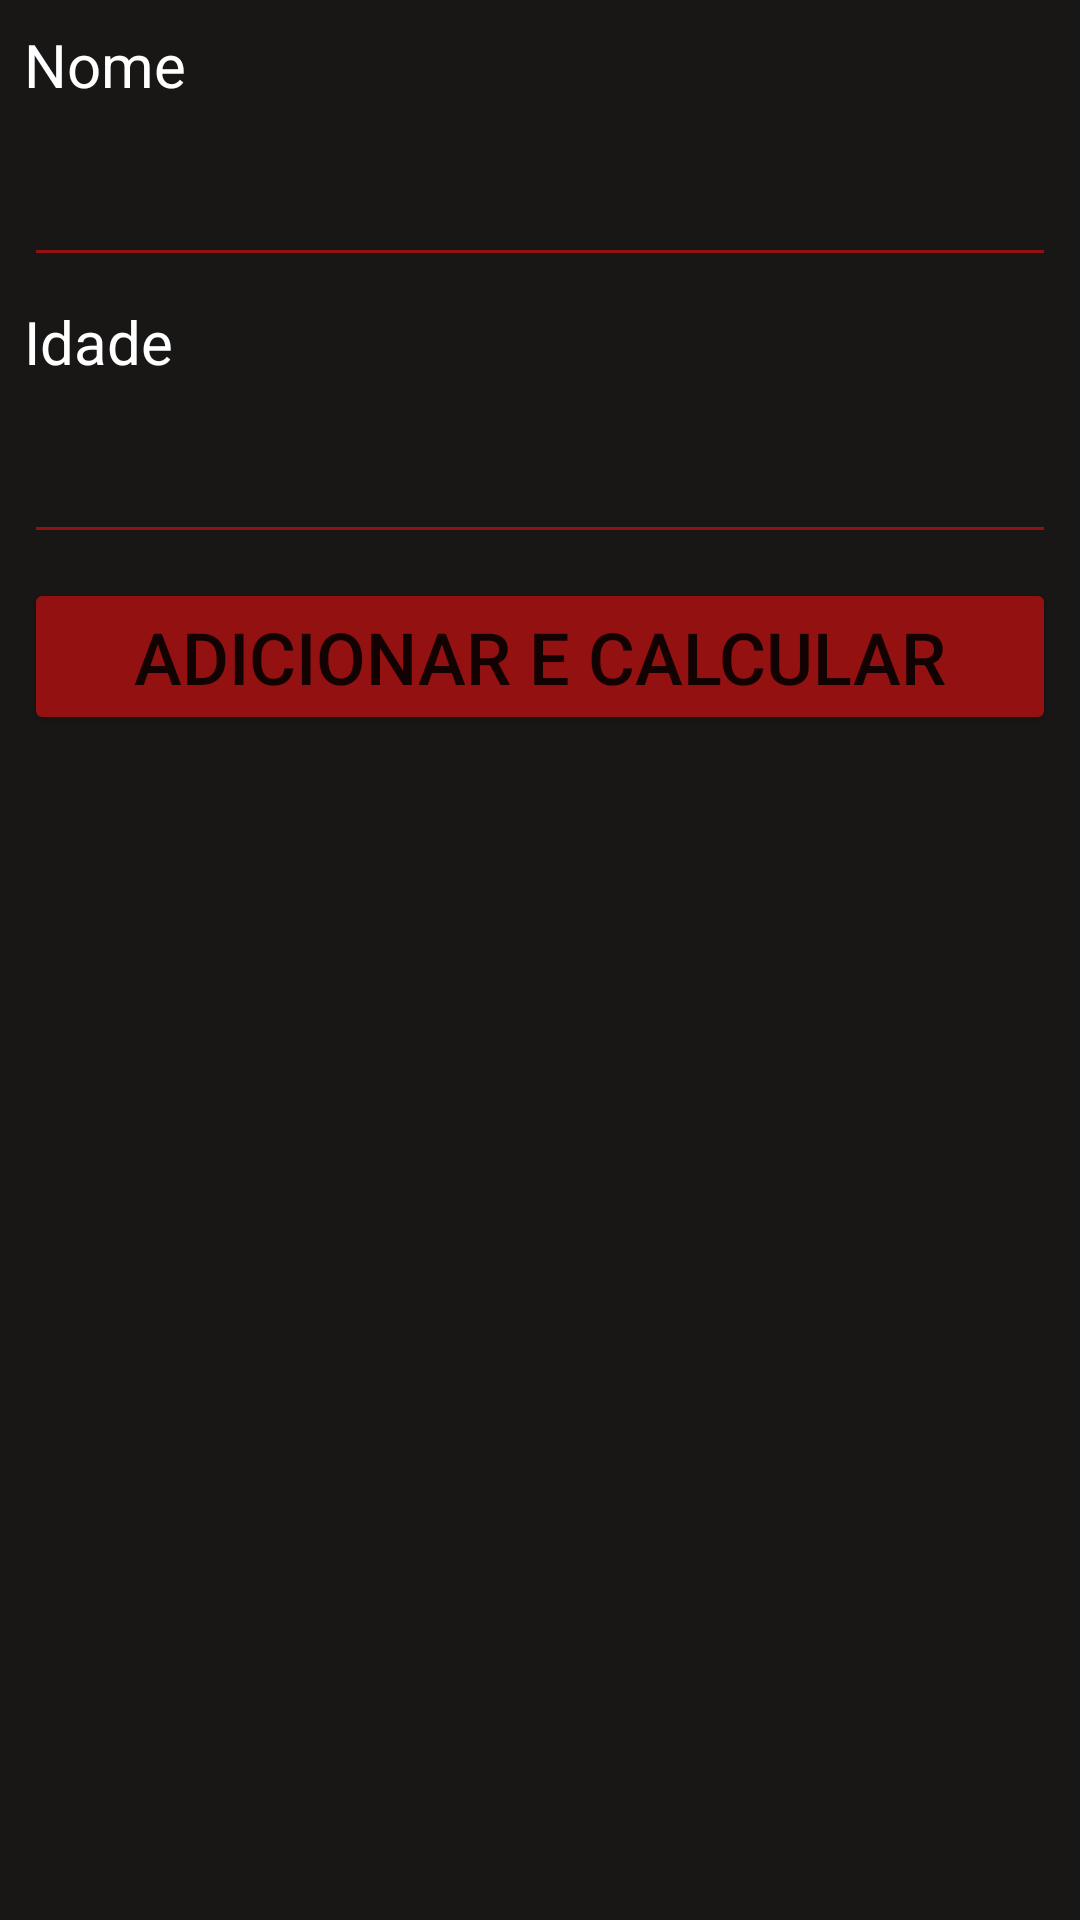

The Android layout XML behind this screen, and the referenced resources:
<!-- AndroidManifest.xml: application theme Theme.FreqMax -->
<!-- res/layout/activity_main.xml -->
<?xml version="1.0" encoding="utf-8"?>
<androidx.constraintlayout.widget.ConstraintLayout xmlns:android="http://schemas.android.com/apk/res/android"
    xmlns:app="http://schemas.android.com/apk/res-auto"
    xmlns:tools="http://schemas.android.com/tools"
    android:layout_width="match_parent"
    android:layout_height="match_parent"
    android:background="#191616"
    tools:context=".MainActivity">

    <TextView
        android:id="@+id/textView"
        android:layout_width="0dp"
        android:layout_height="wrap_content"
        android:layout_marginStart="8dp"
        android:layout_marginTop="8dp"
        android:layout_marginEnd="8dp"
        android:text="Nome"
        android:textColor="#FFFFFF"
        android:textSize="20sp"
        app:layout_constraintEnd_toEndOf="parent"
        app:layout_constraintStart_toStartOf="parent"
        app:layout_constraintTop_toTopOf="parent" />

    <EditText
        android:id="@+id/editTextNome"
        android:layout_width="0dp"
        android:layout_height="wrap_content"
        android:layout_marginStart="8dp"
        android:layout_marginTop="8dp"
        android:layout_marginEnd="8dp"
        android:backgroundTint="#931111"
        android:ems="10"
        android:inputType="textPersonName"
        android:textColor="#FFFFFF"
        android:textSize="24sp"
        app:layout_constraintEnd_toEndOf="parent"
        app:layout_constraintStart_toStartOf="parent"
        app:layout_constraintTop_toBottomOf="@+id/textView" />

    <TextView
        android:id="@+id/textView2"
        android:layout_width="0dp"
        android:layout_height="wrap_content"
        android:layout_marginStart="8dp"
        android:layout_marginTop="8dp"
        android:layout_marginEnd="8dp"
        android:text="Idade"
        android:textColor="#FFFFFF"
        android:textSize="20sp"
        app:layout_constraintEnd_toEndOf="parent"
        app:layout_constraintStart_toStartOf="parent"
        app:layout_constraintTop_toBottomOf="@+id/editTextNome" />

    <EditText
        android:id="@+id/editTextIdade"
        android:layout_width="0dp"
        android:layout_height="wrap_content"
        android:layout_marginStart="8dp"
        android:layout_marginTop="8dp"
        android:layout_marginEnd="8dp"
        android:backgroundTint="#931111"
        android:ems="10"
        android:inputType="number|textPersonName"
        android:numeric="integer"
        android:textColor="#FFFFFF"
        android:textSize="24sp"
        app:layout_constraintEnd_toEndOf="parent"
        app:layout_constraintStart_toStartOf="parent"
        app:layout_constraintTop_toBottomOf="@+id/textView2" />

    <Button
        android:id="@+id/btAddCalc"
        android:layout_width="0dp"
        android:layout_height="wrap_content"
        android:layout_marginStart="8dp"
        android:layout_marginTop="8dp"
        android:layout_marginEnd="8dp"
        android:backgroundTint="#931111"
        android:onClick="btAddCalc"
        android:text="ADICIONAR E CALCULAR"
        android:textSize="24sp"
        app:cornerRadius="50sp"
        app:layout_constraintEnd_toEndOf="parent"
        app:layout_constraintStart_toStartOf="parent"
        app:layout_constraintTop_toBottomOf="@+id/editTextIdade" />

    <ListView
        android:id="@+id/listAtletas"
        android:layout_width="0dp"
        android:layout_height="0dp"
        android:layout_marginStart="8dp"
        android:layout_marginTop="8dp"
        android:layout_marginEnd="8dp"
        android:layout_marginBottom="8dp"
        android:divider="@android:drawable/button_onoff_indicator_off"
        android:dividerHeight="1sp"
        app:layout_constraintBottom_toBottomOf="parent"
        app:layout_constraintEnd_toEndOf="parent"
        app:layout_constraintStart_toStartOf="parent"
        app:layout_constraintTop_toBottomOf="@+id/btAddCalc" />

</androidx.constraintlayout.widget.ConstraintLayout>
<!-- resources referenced by this layout -->
<resources>
  <style name="Theme.FreqMax" parent="Theme.MaterialComponents.DayNight.DarkActionBar">
          
          <item name="colorPrimary">@color/purple_500</item>
          <item name="colorPrimaryVariant">@color/purple_700</item>
          <item name="colorOnPrimary">@color/white</item>
          
          <item name="colorSecondary">@color/teal_200</item>
          <item name="colorSecondaryVariant">@color/teal_700</item>
          <item name="colorOnSecondary">@color/black</item>
          
          <item name="android:statusBarColor" tools:targetApi="l">?attr/colorPrimaryVariant</item>
          
      </style>
  <!-- not gathered from this repository: default colours our renderer supplied (Android Studio template values) -->
  <color name="purple_500">#FF6200EE</color>
  <color name="purple_700">#FF3700B3</color>
  <color name="teal_200">#FF03DAC5</color>
  <color name="teal_700">#FF018786</color>
  <color name="black">#FF000000</color>
  <color name="white">#FFFFFFFF</color>
</resources>
